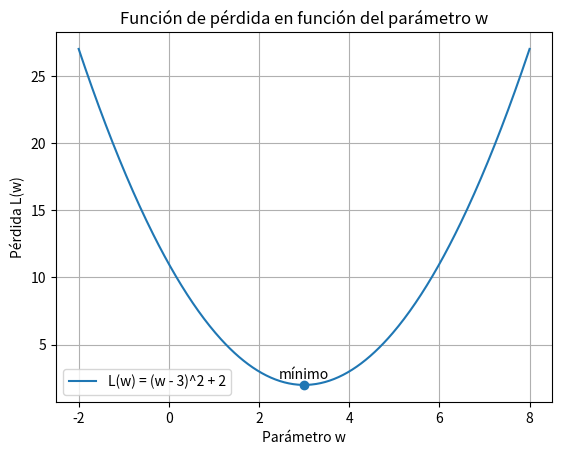

The matplotlib source for this figure:
import numpy as np
import matplotlib.pyplot as plt

# Rango de valores para el parámetro w
w = np.linspace(-2, 8, 400)

# Función de pérdida (en forma de U)
L = (w - 3)**2 + 2

# Crear figura
plt.figure()
plt.plot(w, L, label='L(w) = (w - 3)^2 + 2')

# Marcar el mínimo
w_min = 3
L_min = (w_min - 3)**2 + 2
plt.scatter([w_min], [L_min])
plt.text(w_min, L_min + 0.5, 'mínimo', ha='center')

# Etiquetas
plt.xlabel('Parámetro w')
plt.ylabel('Pérdida L(w)')
plt.title('Función de pérdida en función del parámetro w')
plt.grid(True)
plt.legend()
plt.show()
